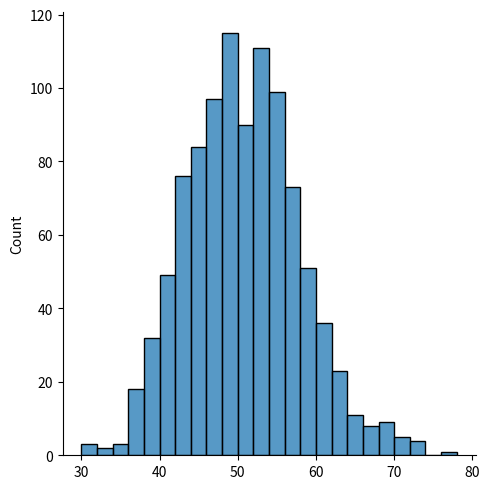
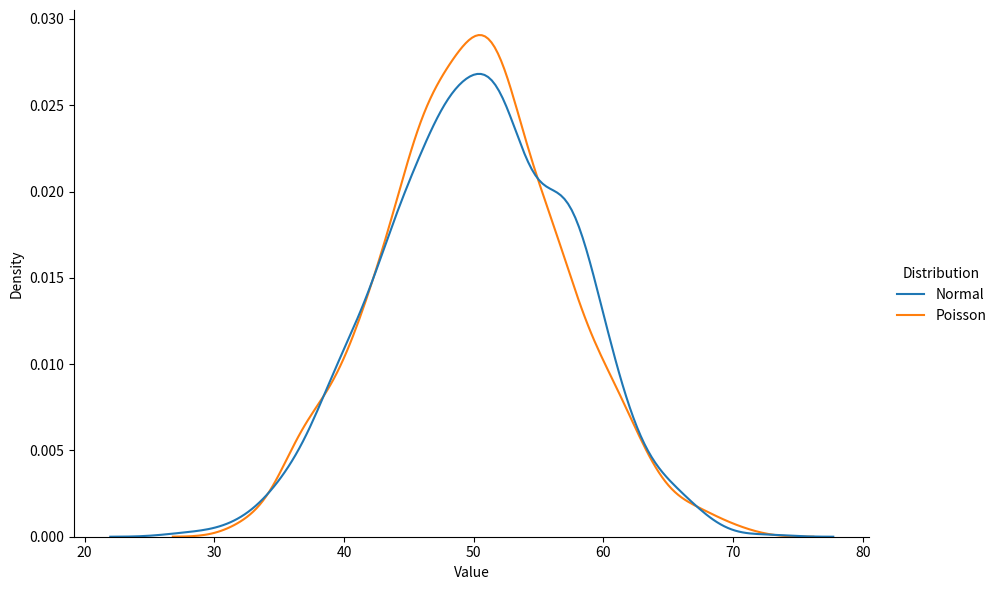
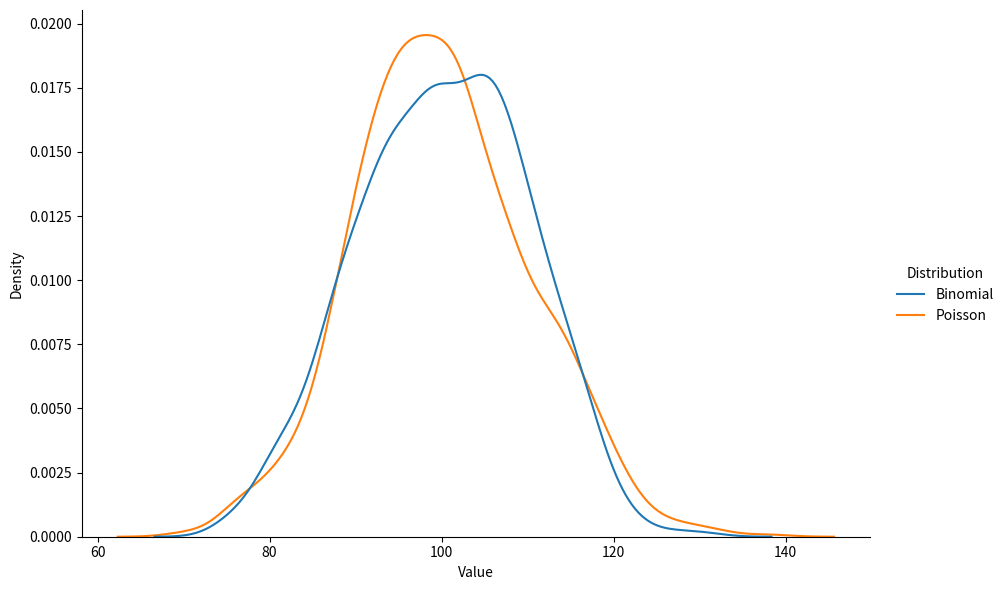

Write Python code to recreate these figures, in order.
# numpy random poisson distribution
import numpy as np
from numpy import random
import matplotlib.pyplot as plt
import seaborn as sns
import pandas as pd

x = random.poisson(lam=2,size=10)
print(x)

sns.displot(random.poisson(lam=50, size=1000),kind='hist')
plt.show()

print('Difference between normal and poisson distribution')
x = random.poisson(lam=50,size=1000)
y = random.normal(loc=50,scale=7,size=1000)

df = pd.DataFrame({'Normal':y,'Poisson':x})
df_melted = pd.melt(df,var_name='Distribution', value_name='Value')
sns.displot(df_melted,x='Value',hue='Distribution',kind='kde',height=6,aspect=1.5)
plt.show()

print('Difference between binomial and poisson distribution')
x = random.binomial(n=1000,p=0.1,size=1000)
y = random.poisson(lam=100,size=1000)

df = pd.DataFrame({'Binomial':x, 'Poisson':y})
df_melted = pd.melt(df,var_name='Distribution',value_name='Value')
sns.displot(df_melted,x='Value',hue='Distribution',kind='kde',height=6,aspect=1.5)
plt.show()